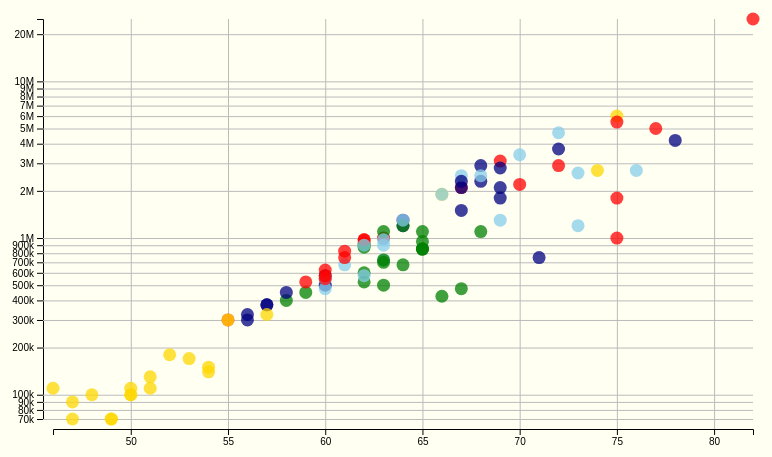
D3 v5 page, settled after 480 driven frames (8 s of simulated time); the page loaded 1 data file(s).



    // svg plot
    const plot = d3.select("svg#plot");
    const width = plot.attr("width");
    const height = plot.attr("height");
    const margin = { top: 45, right: 100, bottom: 50, left: 50 };
    const chartWidth = width - margin.left - margin.right;
    const chartHeight = height - margin.top - margin.bottom;

    let annotation = plot.append("g").attr("id", "annotation");
    let chartArea = plot.append("g").attr("id", "dots")
      .attr("transform", "translate(" + margin.left + "," + margin.top + ")");


    const requestData = async function () {
      let data = await d3.csv("fifa_filtered.csv", d3.autoType)


      // x axis = Overall_Rating
      const ratingExtent = d3.extent(data, d => d['Overall_Rating']);
      const ratingScale = d3.scaleLinear().domain(ratingExtent).range([0, chartWidth]);
      // y axis = Value_euros
      const valueExtent = d3.extent(data, d => d['Value_euros']);
      const valueScale = d3.scaleLog().domain(valueExtent).range([chartHeight, 0]);


      // color scale
      const teamScale = d3.scaleOrdinal()
        .domain(["Ayacucho", "Olympiakos Piraeus", "Bordeaux", "Belenenses", "Shenzhen"])
        .range(["green", "red", "navy", "skyblue", "gold"]);


      // use tickformat on axes
      // add x axis
      let bottomAxis = d3.axisBottom(ratingScale)
        .tickFormat(d3.format("~f"));
      let bottomGridlines = d3.axisBottom(ratingScale)
        .tickSize(-chartHeight - 10)
        .tickFormat("")
      annotation.append("g")
        .attr("class", "xaxis")
        .attr("transform", "translate(" + margin.left + "," + (chartHeight + margin.top + 10) + ")")
        .call(bottomAxis);
      annotation.append("g")
        .attr("class", "x gridlines")
        .attr("transform", "translate(" + margin.left + "," + (chartHeight + margin.top + 10) + ")")
        .call(bottomGridlines);

      // add y axis
      let leftAxis = d3.axisLeft(valueScale)
        .tickFormat(d3.format(".0s"))
      let leftGridlines = d3.axisLeft(valueScale)
        .tickSize(-chartWidth - 10)
        .tickFormat("")
      annotation.append("g")
        .attr("class", "yaxis")
        .attr("transform", "translate(" + (margin.left - 10) + "," + margin.top + ")")
        .call(leftAxis)
      annotation.append("g")
        .attr("class", "y gridlines")
        .attr("transform", "translate(" + (margin.left - 10) + "," + margin.top + ")")
        .call(leftGridlines);


      // populate plot with data
      let circles = chartArea.selectAll("circle.dot").data(data)
        .join(enter => enter.append("circle")
          .attr("class", "dot")
          .attr("opacity", 0.75)
        )
        .attr("cx", d => ratingScale(d['Overall_Rating']))
        .attr("cy", d => valueScale(d['Value_euros'] + 0.5))
        .attr("r", 6.5)
        .attr("fill", d => teamScale(d['Team'])) // colored by team
        .attr("name", d => d["Name"])
        .attr("team", d => d["Team"])
        .attr("rate", d => d["Overall_Rating"])
        .attr("value", d => d["Value_euros"])

        .on("mouseover", function (d) {
          d3.select(this)
            .transition().duration(150)
            .attr("stroke", teamScale(d['Team']))
            .attr("stroke-width", 8);

          d3.select("#name").text(d['Name']);
          d3.select("#team").text(d['Team']);
          d3.select("#rate").text(d['Overall_Rating']);
          d3.select("#value").text("€" + d['Value_euros']);
        })
        .on("mouseout", function (d) {
          d3.select(this)
            .transition().duration(150)
            .attr("stroke", "")
            .attr("stroke-width", 1)
            .attr("fill", teamScale(d['Team']));

          d3.select("#name").text("");
          d3.select("#team").text("");
          d3.select("#rate").text("");
          d3.select("#value").text("");
        });


      // All Teams button 
      var AllteamsButton = document.getElementById('Allteams');
      AllteamsButton.onclick = function (d) {

        let circles = chartArea.selectAll("circle.dot").data(data)
          .join(enter => enter.append("circle")
            .attr("class", "dot")
            .attr("opacity", 0.75))
          .attr("cx", d => ratingScale(d['Overall_Rating']))
          .attr("cy", d => valueScale(d['Value_euros'] + 0.5))
          .attr("r", 6.5)
          .attr("fill", d => teamScale(d['Team']))
          .attr("name", d => d["Name"])
          .attr("team", d => d["Team"])
          .attr("rate", d => d["Overall_Rating"])
          .attr("value", d => d["Value_euros"])
          .on("mouseover", function (d) {
            d3.select(this)
              .transition().duration(150)
              .attr("stroke", teamScale(d['Team']))
              .attr("stroke-width", 8);

            d3.select("#name").text(d['Name']);
            d3.select("#team").text(d['Team']);
            d3.select("#rate").text(d['Overall_Rating']);
            d3.select("#value").text("€" + d['Value_euros']);

          })
          .on("mouseout", function (d) {
            d3.select(this)
              .transition().duration(150)
              .attr("stroke", "")
              .attr("stroke-width", 1)
              .attr("fill", d => teamScale(d['Team']));

            d3.select("#name").text("");
            d3.select("#team").text("");
            d3.select("#rate").text("");
            d3.select("#value").text("");
          });
      }

      // Ayacucho
      var AyacuchoButton = document.getElementById('Ayacucho');
      var Ayacuchofilt = data.filter(function (d) {
        return d["Team"] === "Ayacucho"
      })
      AyacuchoButton.onclick = function (d) {
        let circles = chartArea.selectAll("circle.dot").data(Ayacuchofilt)
          .join(enter => enter.append("Ayacuchocircle")
            .attr("class", "dot")
            .attr("opacity", 0.75),
            exit => exit.attr("fill", d => teamScale(d['Team']))
          )
          .attr("cx", d => ratingScale(d['Overall_Rating']))
          .attr("cy", d => valueScale(d['Value_euros'] + 0.5))
          .attr("r", 6.5)
          .attr("name", d => d["Name"])
          .attr("team", d => d["Team"])
          .attr("rate", d => d["Overall_Rating"])
          .attr("value", d => d["Value_euros"])
          .on("mouseover", function (d) {

            d3.select(this)
              .transition().duration(150)
              .attr("stroke", teamScale(d['Team']))
              .attr("stroke-width", 8);

            d3.select("#name").text(d['Name']);
            d3.select("#team").text(d['Team']);
            d3.select("#rate").text(d['Overall_Rating']);
            d3.select("#value").text("$" + d['Value_euros']);

          })
          .on("mouseout", function (d) {
            d3.select(this)
              .transition().duration(150)
              .attr("stroke", "")
              .attr("stroke-width", 1)
              .attr("fill", teamScale(d['team']));

            d3.select("#name").text("");
            d3.select("#team").text("");
            d3.select("#rate").text("");
            d3.select("#value").text("");
          });
      }


      // Olympiakos Piraeus
      var OlympiakosPiraeusButton = document.getElementById('Olympiakos Piraeus');
      var OlympiakosPiraeusfilt = data.filter(function (d) {
        return d["Team"] === "Olympiakos Piraeus"
      })
      OlympiakosPiraeusButton.onclick = function (d) {
        let circles = chartArea.selectAll("circle.dot").data(OlympiakosPiraeusfilt)
          .join(enter => enter.append("circle")
            .attr("class", "dot")
            .attr("opacity", 0.75),
            update => update.attr("fill", d => teamScale(d['Team']))
          )
          .attr("cx", d => ratingScale(d['Overall_Rating']))
          .attr("cy", d => valueScale(d['Value_euros'] + 0.5))
          .attr("r", 6.5)
          .attr("fill", d => teamScale(d['Team'] = ["Olympiakos Piraeus"]))
          .attr("name", d => d["Name"])
          .attr("team", d => d["Team"])
          .attr("rate", d => d["Overall_Rating"])
          .attr("value", d => d["Value_euros"])
          .on("mouseover", function (d) {

            d3.select(this)
              .transition().duration(150)
              .attr("stroke", teamScale(d['Team']))
              .attr("stroke-width", 8);

            d3.select("#name").text(d['Name']);
            d3.select("#team").text(d['Team']);
            d3.select("#rate").text(d['Overall_Rating']);
            d3.select("#value").text("$" + d['Value_euros']);
          })
          .on("mouseout", function (d) {

            d3.select(this)
              .transition().duration(150)
              .attr("stroke", "")
              .attr("stroke-width", 1)
              .attr("fill", d => teamScale(d['Team'] = ["Olympiakos Piraeus"]));

            d3.select("#name").text("");
            d3.select("#team").text("");
            d3.select("#rate").text("");
            d3.select("#value").text("");
          });
      }

      // Bordeaux
      var BordeauxButton = document.getElementById('Bordeaux');
      var Bordeauxfilt = data.filter(function (d) {
        return d["Team"] === "Bordeaux"
      })
      BordeauxButton.onclick = function (d) {
        let circles = chartArea.selectAll("circle.dot").data(Bordeauxfilt)
          .join(enter => enter.append("circle")
            .attr("class", "dot")
            .attr("opacity", 0.75),
            update => update.attr("fill", d => teamScale(d['Team']))
          )
          .attr("cx", d => ratingScale(d['Overall_Rating']))
          .attr("cy", d => valueScale(d['Value_euros'] + 0.5))
          .attr("r", 6.5)
          .attr("fill", d => teamScale(d['Team'] = ["Bordeaux"]))
          .attr("name", d => d["Name"])
          .attr("team", d => d["Team"])
          .attr("rate", d => d["Overall_Rating"])
          .attr("value", d => d["Value_euros"])
          .on("mouseover", function (d) {

            d3.select(this)
              .transition().duration(150)
              .attr("stroke", teamScale(d['Team']))
              .attr("stroke-width", 8);

            d3.select("#name").text(d['Name']);
            d3.select("#team").text(d['Team']);
            d3.select("#rate").text(d['Overall_Rating']);
            d3.select("#value").text("$" + d['Value_euros']);
          })
          .on("mouseout", function (d) {

            d3.select(this)
              .transition().duration(150)
              .attr("stroke", "")
              .attr("stroke-width", 1)
              .attr("fill", teamScale(d['Team']));

            d3.select("#name").text("");
            d3.select("#team").text("");
            d3.select("#rate").text("");
            d3.select("#value").text("");
          });
      }


      // Belenenses
      var BelenensesButton = document.getElementById('Belenenses');
      var Belenensesfilt = data.filter(function (d) {
        return d["Team"] === "Belenenses"
      })
      BelenensesButton.onclick = function (d) {
        let circles = chartArea.selectAll("circle.dot").data(Belenensesfilt)
          .join(enter => enter.append("circle")
            .attr("class", "dot")
            .attr("opacity", 0.75),
            update => update.attr("fill", d => teamScale(d['Team']))
          )
          .attr("cx", d => ratingScale(d['Overall_Rating']))
          .attr("cy", d => valueScale(d['Value_euros'] + 0.5))
          .attr("r", 6.5)
          .attr("fill", d => teamScale(d['Team'] = ["Belenenses"]))
          .attr("name", d => d["Name"])
          .attr("team", d => d["Team"])
          .attr("rate", d => d["Overall_Rating"])
          .attr("value", d => d["Value_euros"])
          .on("mouseover", function (d) {

            d3.select(this)
              .transition().duration(150)
              .attr("stroke", teamScale(d['Team']))
              .attr("stroke-width", 8);

            d3.select("#name").text(d['Name']);
            d3.select("#team").text(d['Team']);
            d3.select("#rate").text(d['Overall_Rating']);
            d3.select("#value").text("$" + d['Value_euros']);
          })
          .on("mouseout", function (d) {

            d3.select(this)
              .transition().duration(150)
              .attr("stroke", "")
              .attr("stroke-width", 1)
              .attr("fill", teamScale(d['Team']));

            d3.select("#name").text("");
            d3.select("#team").text("");
            d3.select("#rate").text("");
            d3.select("#value").text("");
          });
      }


      // Shenzhen
      var ShenzhenButton = document.getElementById('Shenzhen');
      var Shenzhenfilt = data.filter(function (d) {
        return d["Team"] === "Shenzhen"
      })
      ShenzhenButton.onclick = function (d) {
        let circles = chartArea.selectAll("circle.dot").data(Shenzhenfilt)
          .join(enter => enter.append("circle")
            .attr("class", "dot")
            .attr("opacity", 0.75),
            update => update.attr("fill", d => teamScale(d['Team']))
          )
          .attr("cx", d => ratingScale(d['Overall_Rating']))
          .attr("cy", d => valueScale(d['Value_euros'] + 0.5))
          .attr("r", 6.5)
          .attr("fill", d => teamScale(d['Team'] = ["Shenzhen"]))
          .attr("name", d => d["Name"])
          .attr("team", d => d["Team"])
          .attr("rate", d => d["Overall_Rating"])
          .attr("value", d => d["Value_euros"])
          .on("mouseover", function (d) {

            d3.select(this)
              .transition().duration(150)
              .attr("stroke", teamScale(d['Team']))
              .attr("stroke-width", 8);

            d3.select("#name").text(d['Name']);
            d3.select("#team").text(d['Team']);
            d3.select("#rate").text(d['Overall_Rating']);
            d3.select("#value").text("$" + d['Value_euros']);
          })
          .on("mouseout", function (d) {

            d3.select(this)
              .transition().duration(150)
              .attr("stroke", "")
              .attr("stroke-width", 1)
              .attr("fill", teamScale(d['Team']));

            d3.select("#name").text("");
            d3.select("#team").text("");
            d3.select("#rate").text("");
            d3.select("#value").text("");
          });
      }
    }
    requestData();

  

### data: fifa_filtered.csv
, Unnamed: 0, Name, Country, Position, Age, Overall_Rating, Potential, Duration, Team, Value_euros, Wage € K, Total_Stats, photo_link, country_flag_img_link
1536, 1552, Dilane Bakwa, France, RM, 19, 68, 81, 2019 ~ 2025, Bordeaux, 2900000, 2.0, 1648, https://cdn.sofifa.net/players/250/789/2…, https://cdn.sofifa.net/flags/fr@3x.png
1758, 1777, Johaneko Louis-Jean, France, LB, 18, 60, 70, 2022 ~ 2025, Bordeaux, 500000, 500.0, 1438, https://cdn.sofifa.net/players/271/497/2…, https://cdn.sofifa.net/flags/fr@3x.png
2025, 2049, Josh Maja, Nigeria, CAM, 23, 72, 78, 2019 ~ 2023, Bordeaux, 3700000, 7.0, 1740, https://cdn.sofifa.net/players/235/161/2…, https://cdn.sofifa.net/flags/ng@3x.png
2251, 2279, Frank Acheampong, Ghana, LM, 28, 75, 75, 2021 ~ 2024, Shenzhen, 6000000, 14.0, 2040, https://cdn.sofifa.net/players/213/013/2…, https://cdn.sofifa.net/flags/gh@3x.png
2825, 2862, Konstantinos Tzolakis, Greece, GK, 18, 67, 81, 2019 ~ 2024, Olympiakos Piraeus, 2100000, 500.0, 1126, https://cdn.sofifa.net/players/252/552/2…, https://cdn.sofifa.net/flags/gr@3x.png
2947, 2986, Danylo Ignatenko, Ukraine, CDM, 25, 69, 72, 2022 ~ 2023, Bordeaux, 1800000, 4.0, 1844, https://cdn.sofifa.net/players/245/495/2…, https://cdn.sofifa.net/flags/ua@3x.png
3014, 3054, Xin Zhou, China PR, CDM, 24, 53, 60, 2019 ~ 2023, Shenzhen, 170000, 1.0, 1377, https://cdn.sofifa.net/players/243/506/2…, https://cdn.sofifa.net/flags/cn@3x.png
3069, 3110, Weijun Dai, China PR, RM, 22, 66, 75, 2020 ~ 2023, Shenzhen, 1900000, 3.0, 1780, https://cdn.sofifa.net/players/240/805/2…, https://cdn.sofifa.net/flags/cn@3x.png
4106, 4164, Marvin De Lima, France, LW, 18, 60, 73, 2023 ~ 2026, Bordeaux, 575000, 650.0, 1429, https://cdn.sofifa.net/players/271/305/2…, https://cdn.sofifa.net/flags/fr@3x.png
4520, 4584, Aguibou Camara, Guinea, RW, 20, 69, 80, 2021 ~ 2025, Olympiakos Piraeus, 3100000, 500.0, 1737, https://cdn.sofifa.net/players/263/326/2…, https://cdn.sofifa.net/flags/gn@3x.png
4620, 4684, Issouf Sissokho, Mali, CM, 20, 67, 76, 2020 ~ 2025, Bordeaux, 2100000, 2.0, 1745, https://cdn.sofifa.net/players/261/306/2…, https://cdn.sofifa.net/flags/ml@3x.png
4967, 5039, Sphephelo Sithole, South Africa, CM, 22, 70, 78, 2019 ~ 2024, Belenenses, 3400000, 4.0, 1817, https://cdn.sofifa.net/players/257/293/2…, https://cdn.sofifa.net/flags/za@3x.png
5178, 5253, Richard Birkheun Rodrigues, Brazil, ST, 20, 67, 79, 2020 ~ 2021, Belenenses, 2500000, 2.0, 1812, https://cdn.sofifa.net/players/252/289/2…, https://cdn.sofifa.net/flags/br@3x.png
5823, 5911, Ousseynou Ba, Senegal, CB, 25, 72, 76, 2019 ~ 2024, Olympiakos Piraeus, 2900000, 900.0, 1615, https://cdn.sofifa.net/players/240/064/2…, https://cdn.sofifa.net/flags/sn@3x.png
6026, 6117, Aliou Badji, Senegal, ST, 24, 69, 74, Jun 30, 2023, Bordeaux, 2100000, 4.0, 1679, https://cdn.sofifa.net/players/237/563/2…, https://cdn.sofifa.net/flags/sn@3x.png
6283, 6379, Thibang Phete, South Africa, CM, 27, 69, 69, 2020 ~ 2022, Belenenses, 1300000, 4.0, 1599, https://cdn.sofifa.net/players/231/688/2…, https://cdn.sofifa.net/flags/za@3x.png
6519, 6620, Mateo Cassierra, Colombia, ST, 23, 72, 79, 2019 ~ 2022, Belenenses, 4700000, 6.0, 1714, https://cdn.sofifa.net/players/227/557/2…, https://cdn.sofifa.net/flags/co@3x.png
7255, 7377, Garry Mendes Rodrigues, Cape Verde Islands, RW, 30, 75, 75, 2021 ~ 2024, Olympiakos Piraeus, 5500000, 1.0, 1955, https://cdn.sofifa.net/players/210/212/2…, https://cdn.sofifa.net/flags/cv@3x.png
7780, 7912, Kostas Manolas, Greece, CB, 30, 82, 82, 2022 ~ 2025, Olympiakos Piraeus, 25000000, 2.0, 1637, https://cdn.sofifa.net/players/192/774/2…, https://cdn.sofifa.net/flags/gr@3x.png
7929, 8062, Romain Alessandrini, France, LM, 33, 74, 74, 2022 ~ 2023, Shenzhen, 2700000, 13.0, 1989, https://cdn.sofifa.net/players/184/575/2…, https://cdn.sofifa.net/flags/fr@3x.png
7935, 8068, Muriel Gustavo Becker, Brazil, GK, 30, 73, 73, 2017 ~ 2019, Belenenses, 2600000, 7.0, 1054, https://cdn.sofifa.net/players/184/885/1…, https://cdn.sofifa.net/flags/br@3x.png
8068, 8204, Mathieu Valbuena, France, CAM, 36, 75, 75, 2019 ~ 2023, Olympiakos Piraeus, 1800000, 1.0, 1870, https://cdn.sofifa.net/players/177/326/2…, https://cdn.sofifa.net/flags/fr@3x.png
8125, 8263, Silvestre Gonçalves Varela, Portugal, RW, 35, 73, 73, 2019 ~ 2021, Belenenses, 1200000, 6.0, 1892, https://cdn.sofifa.net/players/172/672/2…, https://cdn.sofifa.net/flags/pt@3x.png
8128, 8266, Sokratis Papastathopoulos, Greece, CB, 33, 77, 77, 2021 ~ 2023, Olympiakos Piraeus, 5000000, 1.0, 1750, https://cdn.sofifa.net/players/172/879/2…, https://cdn.sofifa.net/flags/gr@3x.png
8262, 8405, Eric Abidal, France, LB, 34, 75, 75, 2014 ~ 2015, Olympiakos Piraeus, 1000000, 45.0, 1696, https://cdn.sofifa.net/players/141/645/1…, https://cdn.sofifa.net/flags/fr@3x.png
8322, 8467, Jaroslav Plašil, Czech Republic, CDM, 36, 71, 71, 2009 ~ 2019, Bordeaux, 750000, 20.0, 1792, https://cdn.sofifa.net/players/112/244/1…, https://cdn.sofifa.net/flags/cz@3x.png
8323, 8468, Jérémy Toulalan, France, CB, 33, 78, 78, 2016 ~ 2018, Bordeaux, 4200000, 40.0, 1829, https://cdn.sofifa.net/players/112/253/1…, https://cdn.sofifa.net/flags/fr@3x.png
8381, 8526, Carlos Jorge Neto Martins, Portugal, CM, 33, 76, 76, 2015 ~ 2017, Belenenses, 2700000, 10.0, 2018, https://cdn.sofifa.net/players/020/798/1…, https://cdn.sofifa.net/flags/pt@3x.png
9410, 9569, Wentao Lu, China PR, CB, 20, 51, 64, 2022 ~ 2027, Shenzhen, 130000, 1.0, 1176, https://cdn.sofifa.net/players/272/623/2…, https://cdn.sofifa.net/flags/cn@3x.png
9568, 9729, Julien Vetro, France, ST, 18, 56, 68, 2022 ~ 2025, Bordeaux, 325000, 650.0, 1401, https://cdn.sofifa.net/players/271/759/2…, https://cdn.sofifa.net/flags/fr@3x.png
9650, 9811, Zuriko Davitashvili, Georgia, RW, 21, 67, 77, 2022 ~ 2024, Bordeaux, 2300000, 3.0, 1564, https://cdn.sofifa.net/players/271/688/2…, https://cdn.sofifa.net/flags/ge@3x.png
10025, 10192, Tijany Atallah, Algeria, RB, 19, 57, 72, 2022 ~ 2025, Bordeaux, 375000, 700.0, 1320, https://cdn.sofifa.net/players/271/136/2…, https://cdn.sofifa.net/flags/dz@3x.png
… [head cut at 6 KiB]